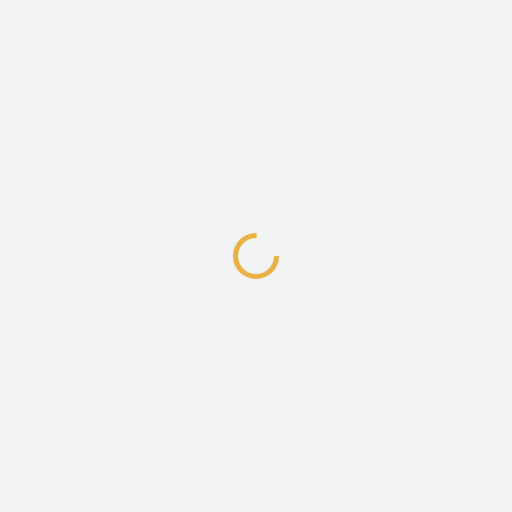
t = 0.00 s
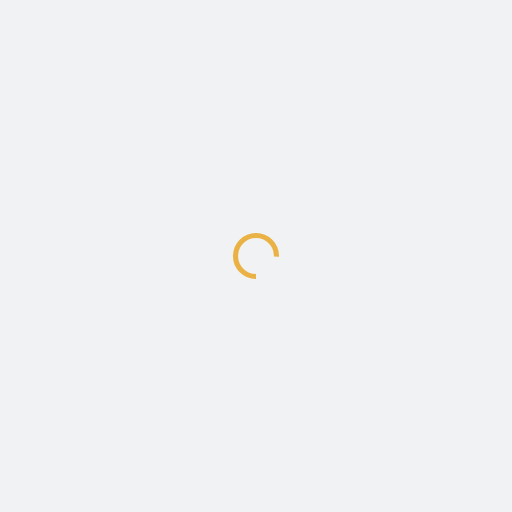
t = 0.25 s
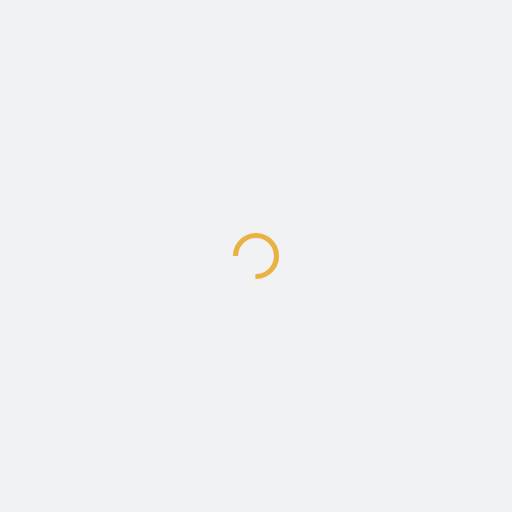
t = 0.50 s
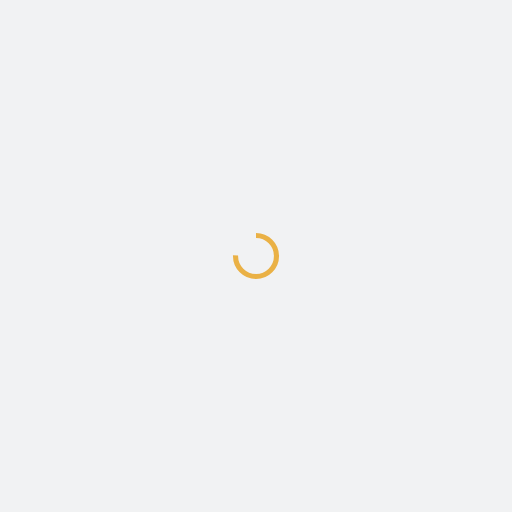
t = 0.75 s

The animated SVG that drew these frames (rendered in a browser with its animation timeline set to each time). Animation: 1 SMIL element (animateTransform=1); one cycle of 1.00 s, repeats indefinitely.

<?xml version="1.0" encoding="utf-8"?>
<svg xmlns="http://www.w3.org/2000/svg" xmlns:xlink="http://www.w3.org/1999/xlink" style="margin: auto; background: rgb(241, 242, 243); display: block; shape-rendering: auto;" width="200px" height="200px" viewBox="0 0 100 100" preserveAspectRatio="xMidYMid">
<circle cx="50" cy="50" fill="none" stroke="#eab145" stroke-width="1" r="4" stroke-dasharray="18.84955592153876 8.283185307179586">
  <animateTransform attributeName="transform" type="rotate" repeatCount="indefinite" dur="1s" values="0 50 50;360 50 50" keyTimes="0;1"></animateTransform>
</circle>
<!-- [ldio] generated by https://loading.io/ --></svg>
